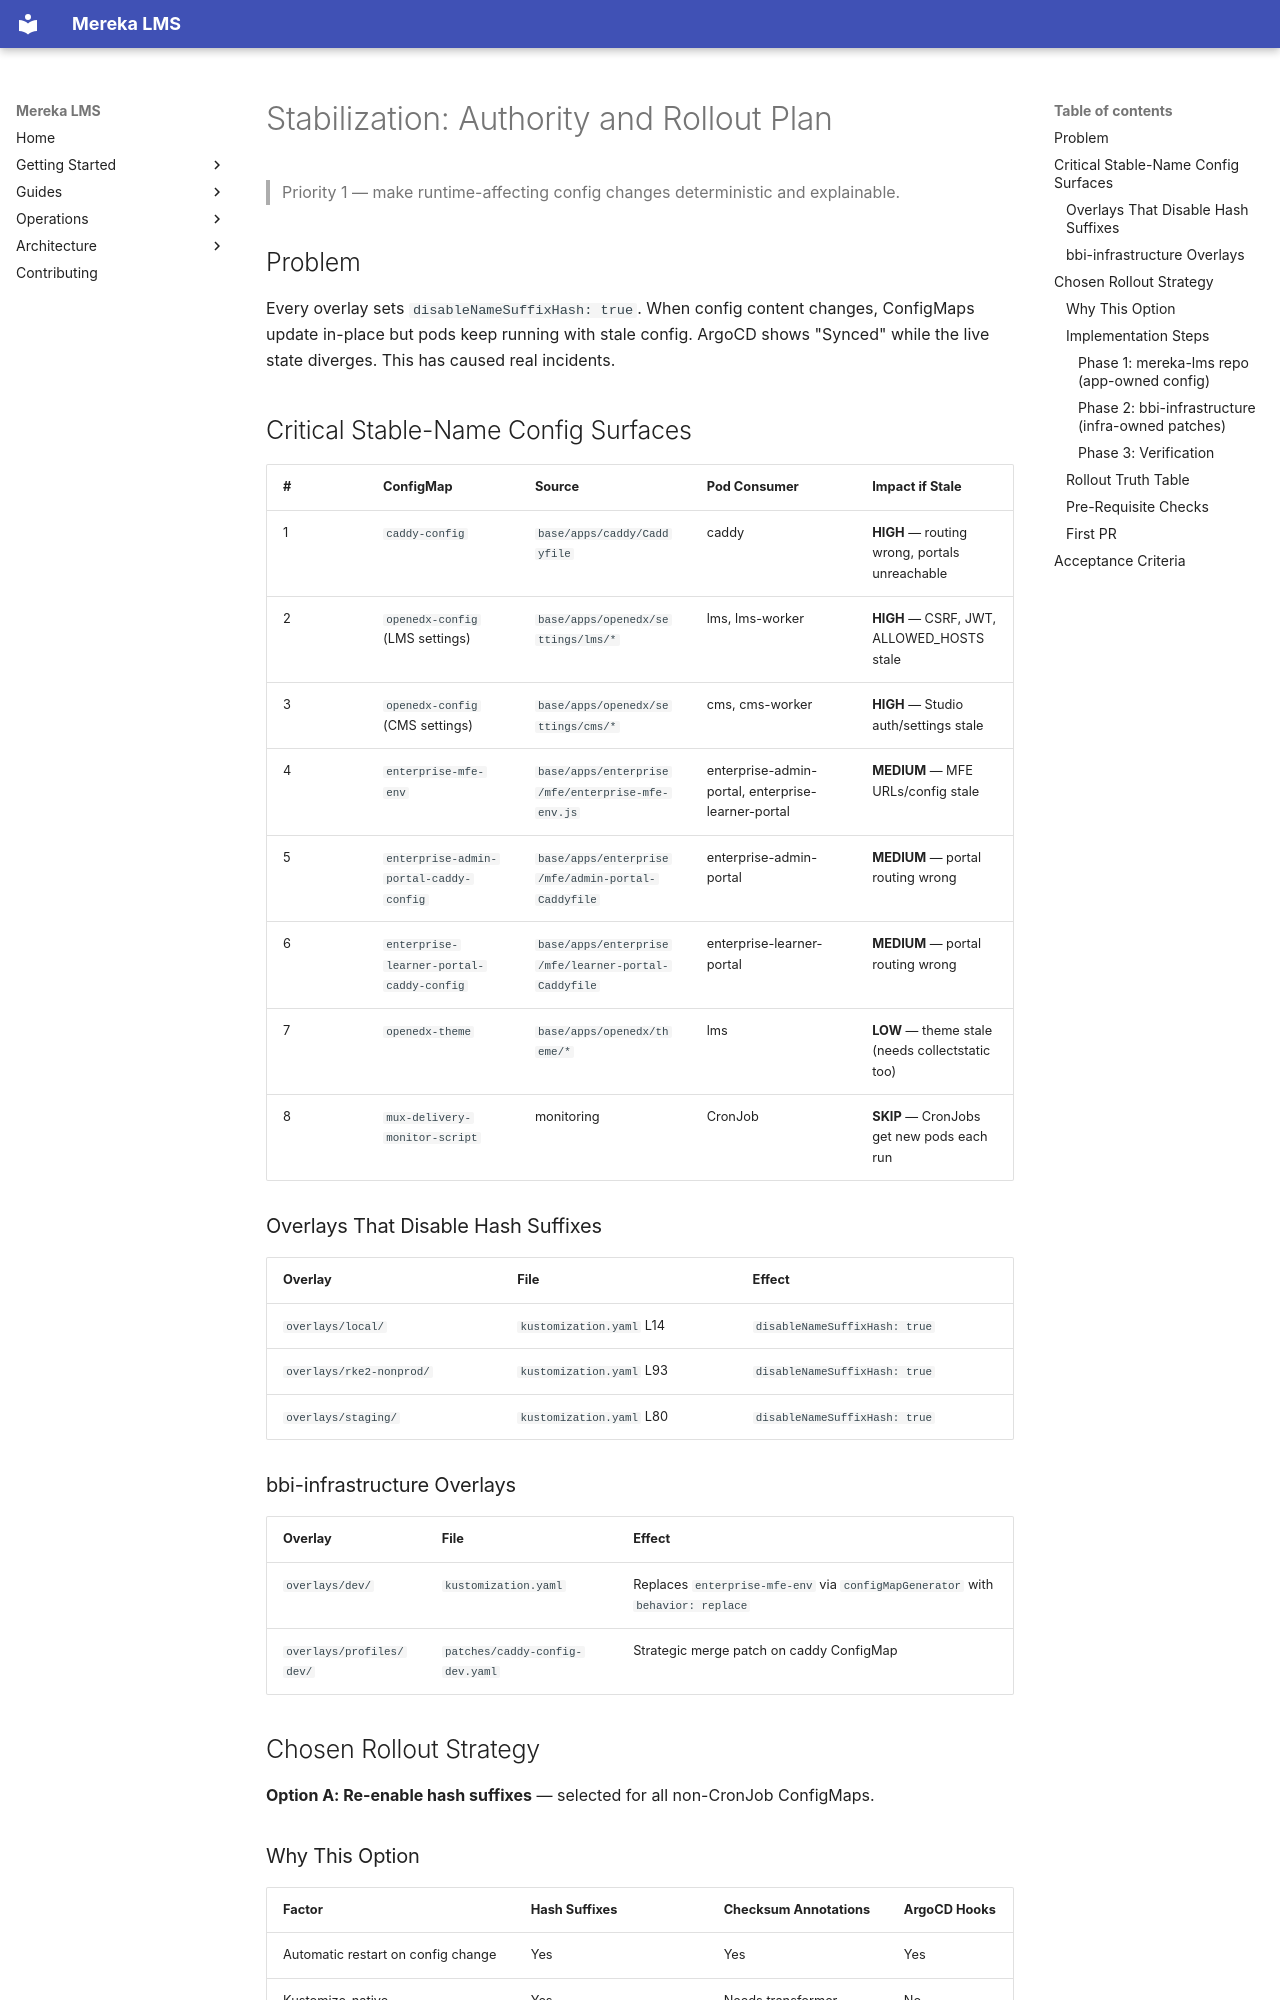

repository: lifeofgurpreet/mereka-lms-prototype · page: stabilization/STABILIZATION_AUTHORITY_AND_ROLLOUT_PLAN/index.html · generator: mkdocs

# Stabilization: Authority and Rollout Plan

> Priority 1 — make runtime-affecting config changes deterministic and explainable.

## Problem

Every overlay sets `disableNameSuffixHash: true`. When config content changes, ConfigMaps
update in-place but pods keep running with stale config. ArgoCD shows "Synced" while the
live state diverges. This has caused real incidents.

## Critical Stable-Name Config Surfaces

| # | ConfigMap | Source | Pod Consumer | Impact if Stale |
|---|-----------|--------|-------------|-----------------|
| 1 | `caddy-config` | `base/apps/caddy/Caddyfile` | caddy | **HIGH** — routing wrong, portals unreachable |
| 2 | `openedx-config` (LMS settings) | `base/apps/openedx/settings/lms/*` | lms, lms-worker | **HIGH** — CSRF, JWT, ALLOWED_HOSTS stale |
| 3 | `openedx-config` (CMS settings) | `base/apps/openedx/settings/cms/*` | cms, cms-worker | **HIGH** — Studio auth/settings stale |
| 4 | `enterprise-mfe-env` | `base/apps/enterprise/mfe/enterprise-mfe-env.js` | enterprise-admin-portal, enterprise-learner-portal | **MEDIUM** — MFE URLs/config stale |
| 5 | `enterprise-admin-portal-caddy-config` | `base/apps/enterprise/mfe/admin-portal-Caddyfile` | enterprise-admin-portal | **MEDIUM** — portal routing wrong |
| 6 | `enterprise-learner-portal-caddy-config` | `base/apps/enterprise/mfe/learner-portal-Caddyfile` | enterprise-learner-portal | **MEDIUM** — portal routing wrong |
| 7 | `openedx-theme` | `base/apps/openedx/theme/*` | lms | **LOW** — theme stale (needs collectstatic too) |
| 8 | `mux-delivery-monitor-script` | monitoring | CronJob | **SKIP** — CronJobs get new pods each run |

### Overlays That Disable Hash Suffixes

| Overlay | File | Effect |
|---------|------|--------|
| `overlays/local/` | `kustomization.yaml` L14 | `disableNameSuffixHash: true` |
| `overlays/rke2-nonprod/` | `kustomization.yaml` L93 | `disableNameSuffixHash: true` |
| `overlays/staging/` | `kustomization.yaml` L80 | `disableNameSuffixHash: true` |

### bbi-infrastructure Overlays

| Overlay | File | Effect |
|---------|------|--------|
| `overlays/dev/` | `kustomization.yaml` | Replaces `enterprise-mfe-env` via `configMapGenerator` with `behavior: replace` |
| `overlays/profiles/dev/` | `patches/caddy-config-dev.yaml` | Strategic merge patch on caddy ConfigMap |

## Chosen Rollout Strategy

**Option A: Re-enable hash suffixes** — selected for all non-CronJob ConfigMaps.
